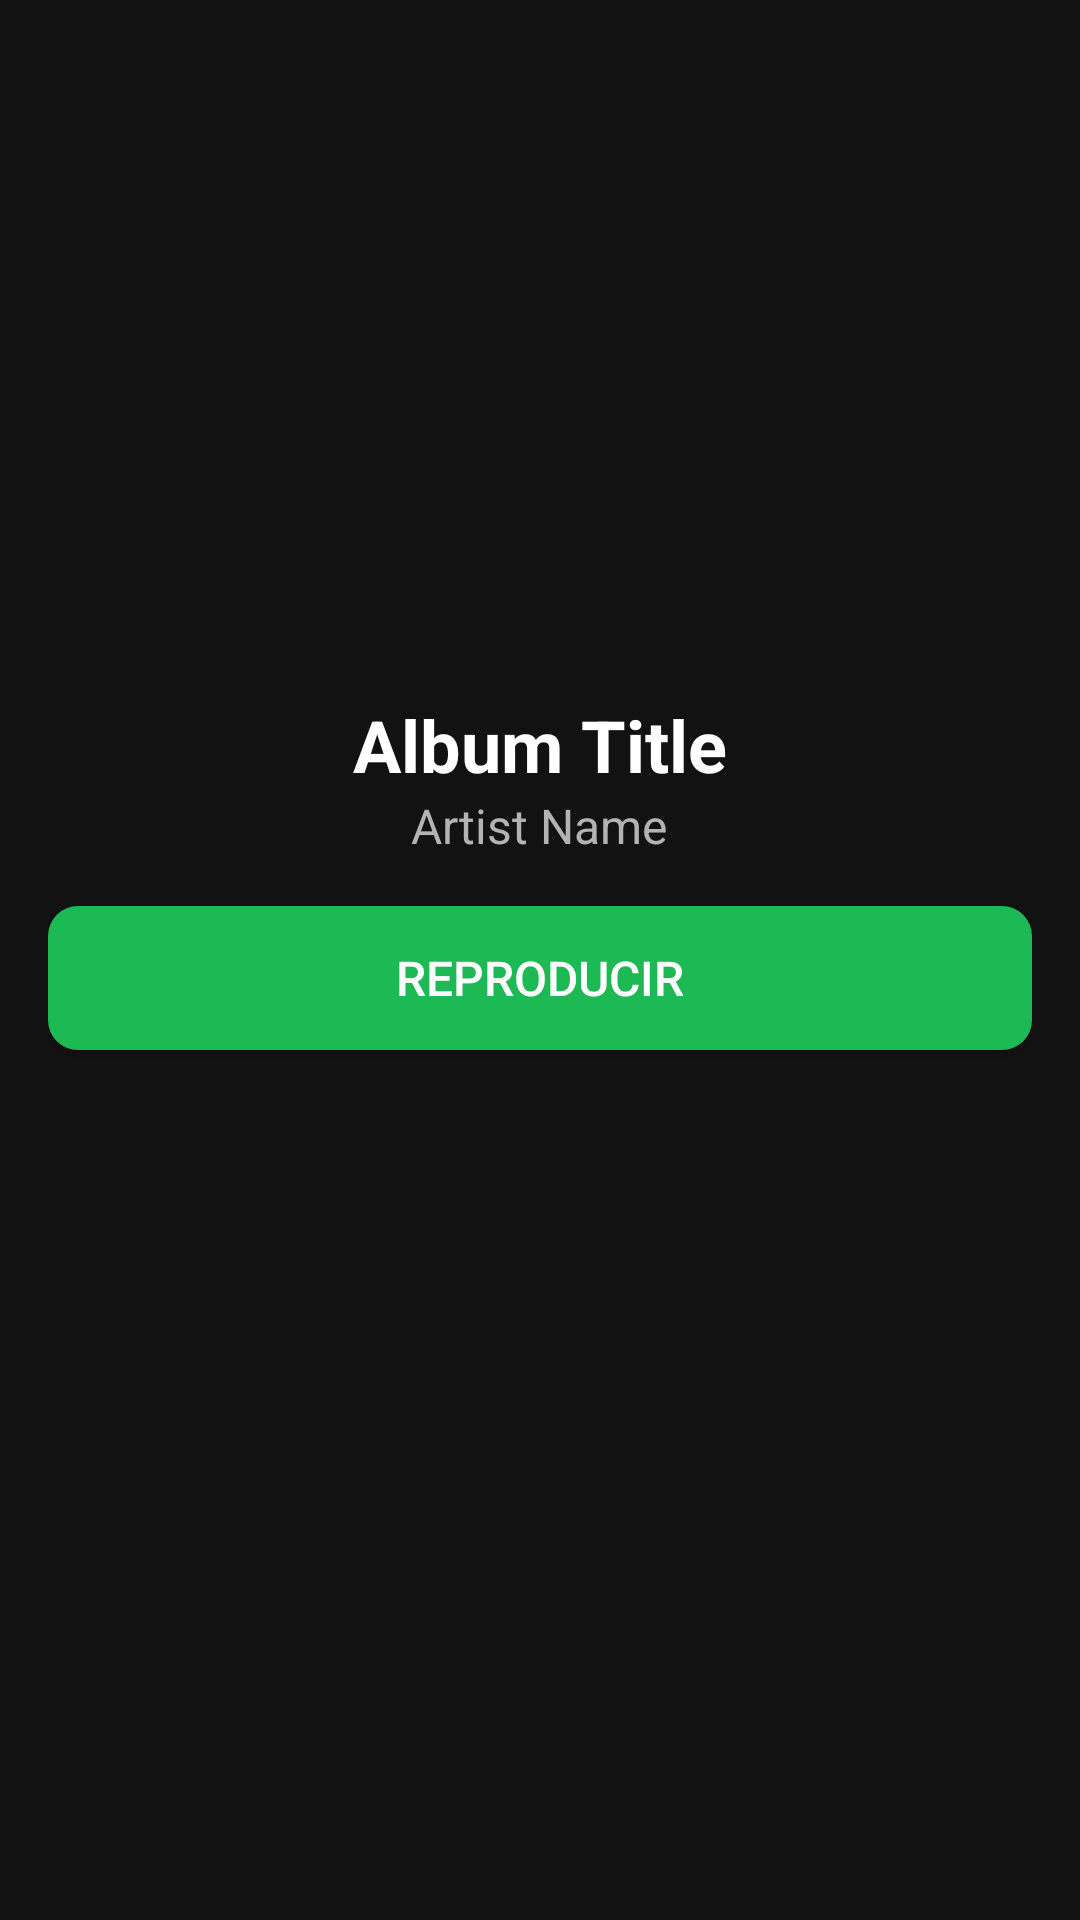

Layout XML and referenced resources for this Android screen:
<!-- AndroidManifest.xml: application theme Theme.HarmoniX -->
<!-- res/layout/album.xml -->
<?xml version="1.0" encoding="utf-8"?>
<LinearLayout
    xmlns:android="http://schemas.android.com/apk/res/android"
    android:layout_width="match_parent"
    android:layout_height="match_parent"
    android:orientation="vertical"
    android:background="#121212"
    android:padding="16dp">

    <ImageView
        android:id="@+id/album_image"
        android:layout_width="200dp"
        android:layout_height="200dp"
        android:layout_gravity="center"
        android:scaleType="centerCrop"/>

    <TextView
        android:id="@+id/album_title"
        android:layout_width="wrap_content"
        android:layout_height="wrap_content"
        android:text="Album Title"
        android:textSize="24sp"
        android:textStyle="bold"
        android:textColor="#FFFFFF"
        android:layout_marginTop="16dp"
        android:layout_gravity="center"/>

    <TextView
        android:id="@+id/album_artist"
        android:layout_width="wrap_content"
        android:layout_height="wrap_content"
        android:text="Artist Name"
        android:textSize="16sp"
        android:textColor="#B3B3B3"
        android:layout_gravity="center"
        android:layout_marginBottom="16dp"/>

    <Button
        android:id="@+id/play_button"
        android:layout_width="match_parent"
        android:layout_height="wrap_content"
        android:text="Reproducir"
        android:background="@drawable/login_email_page_email_shape"
        android:backgroundTint="#1DB954"
        android:textColor="#FFFFFF"
        android:textSize="16sp"
        android:layout_marginBottom="16dp"/>

    <androidx.recyclerview.widget.RecyclerView
        android:id="@+id/song_list_recycler_view"
        android:layout_width="match_parent"
        android:layout_height="match_parent"
        android:scrollbars="vertical"/>
</LinearLayout>
<!-- resources referenced by this layout -->
<resources>
  <!-- drawable login_email_page_email_shape (drawable) -->
  <?xml version="1.0" encoding="utf-8"?>
  <shape xmlns:android="http://schemas.android.com/apk/res/android">
      <solid android:color="#777777"/> 
      <corners android:radius="10dp"/> 
  </shape>
  <style name="Theme.HarmoniX" parent="Theme.AppCompat.DayNight" />
</resources>
